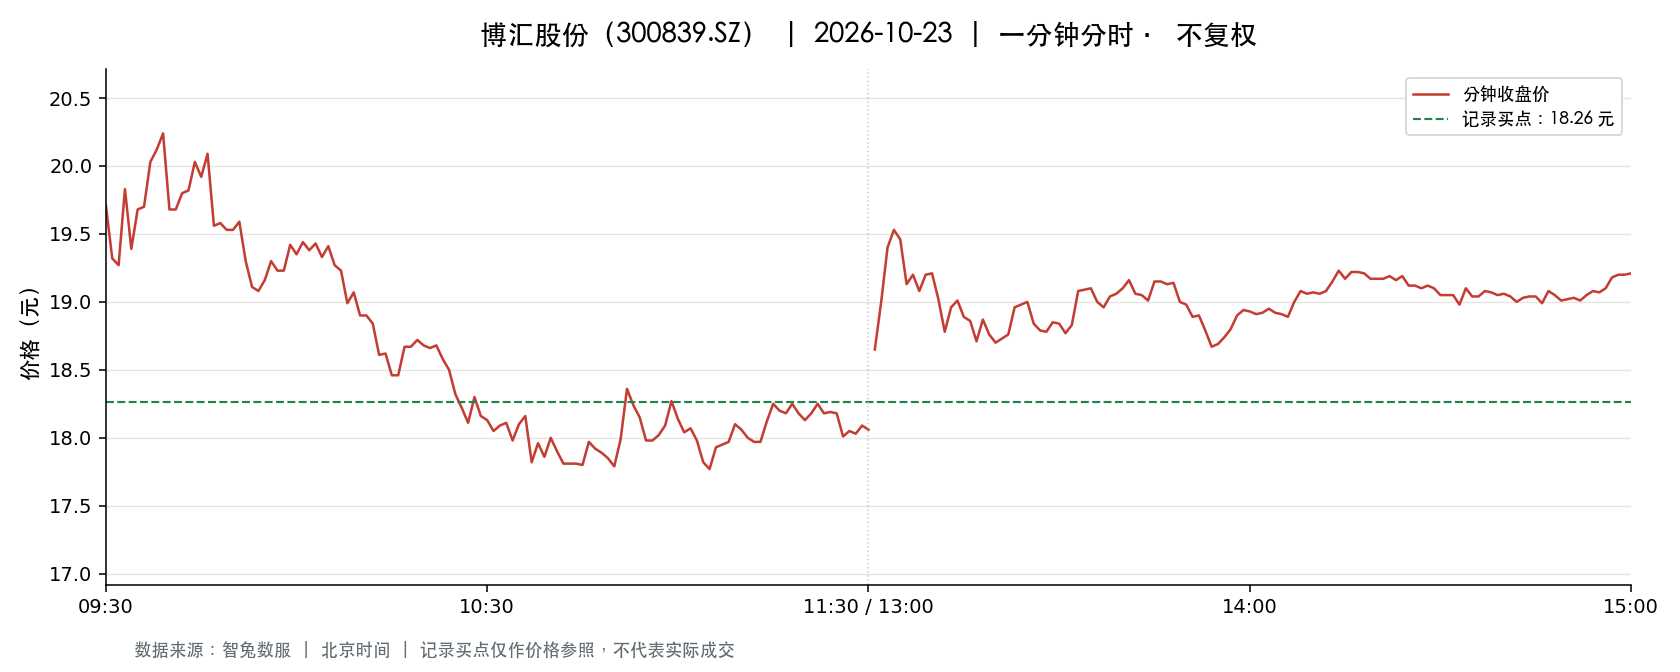

The table this chart was drawn from, first rows:
t, o, h, l, c, v, a, pc, sf
2026-10-23 09:30:00, 19.71, 19.71, 19.71, 19.71, 10288, 20277648, 19.92, 0.0
2026-10-23 09:31:00, 19.6, 19.75, 19.05, 19.32, 31785, 61445167, 19.71, 0.0
2026-10-23 09:32:00, 19.36, 19.8, 19.27, 19.27, 17047, 33372177, 19.32, 0.0
2026-10-23 09:33:00, 19.24, 19.9, 19.1, 19.83, 9204, 17967524, 19.27, 0.0
2026-10-23 09:34:00, 19.72, 19.79, 19.39, 19.39, 8223, 16164360, 19.83, 0.0
2026-10-23 09:35:00, 19.39, 19.72, 19.39, 19.68, 4956, 9688728, 19.39, 0.0
2026-10-23 09:36:00, 19.67, 19.7, 19.54, 19.7, 4041, 7933169, 19.68, 0.0
2026-10-23 09:37:00, 19.65, 20.1, 19.56, 20.03, 9210, 18278735, 19.7, 0.0
2026-10-23 09:38:00, 20.0, 20.45, 19.94, 20.12, 20869, 42168048, 20.03, 0.0
2026-10-23 09:39:00, 20.19, 20.34, 20.18, 20.24, 14187, 28740602, 20.12, 0.0
2026-10-23 09:40:00, 20.2, 20.2, 19.68, 19.68, 7632, 15272820, 20.24, 0.0
2026-10-23 09:41:00, 19.67, 19.69, 19.59, 19.68, 4935, 9688181, 19.68, 0.0
2026-10-23 09:42:00, 19.75, 19.9, 19.7, 19.8, 3431, 6786029, 19.68, 0.0
2026-10-23 09:43:00, 19.78, 19.82, 19.7, 19.82, 2744, 5417309, 19.8, 0.0
2026-10-23 09:44:00, 19.8, 20.03, 19.8, 20.03, 6374, 12715039, 19.82, 0.0
2026-10-23 09:45:00, 20.03, 20.03, 19.9, 19.92, 2996, 5978284, 20.03, 0.0
2026-10-23 09:46:00, 19.92, 20.15, 19.84, 20.09, 5341, 10674386, 19.92, 0.0
2026-10-23 09:47:00, 19.99, 20.11, 19.56, 19.56, 3659, 7268419, 20.09, 0.0
2026-10-23 09:48:00, 19.53, 19.67, 19.53, 19.58, 4346, 8512301, 19.56, 0.0
2026-10-23 09:49:00, 19.54, 19.57, 19.41, 19.53, 4521, 8819860, 19.58, 0.0
2026-10-23 09:50:00, 19.51, 19.61, 19.49, 19.53, 2360, 4608527, 19.53, 0.0
2026-10-23 09:51:00, 19.46, 19.59, 19.42, 19.59, 1820, 3553535, 19.53, 0.0
2026-10-23 09:52:00, 19.56, 19.56, 19.27, 19.3, 11485, 22238483, 19.59, 0.0
2026-10-23 09:53:00, 19.3, 19.33, 19.06, 19.11, 4883, 9391323, 19.3, 0.0
2026-10-23 09:54:00, 19.06, 19.17, 18.99, 19.08, 15989, 30467122, 19.11, 0.0
2026-10-23 09:55:00, 19.12, 19.17, 19.09, 19.16, 4020, 7691809, 19.08, 0.0
2026-10-23 09:56:00, 19.16, 19.3, 19.16, 19.3, 3672, 7057727, 19.16, 0.0
2026-10-23 09:57:00, 19.28, 19.29, 19.2, 19.23, 1692, 3258385, 19.3, 0.0
2026-10-23 09:58:00, 19.23, 19.25, 19.2, 19.23, 3126, 6009623, 19.23, 0.0
2026-10-23 09:59:00, 19.33, 19.5, 19.27, 19.42, 4553, 8804911, 19.23, 0.0
2026-10-23 10:00:00, 19.36, 19.49, 19.33, 19.35, 1776, 3450918, 19.42, 0.0
2026-10-23 10:01:00, 19.29, 19.44, 19.25, 19.44, 2610, 5058438, 19.35, 0.0
2026-10-23 10:02:00, 19.44, 19.49, 19.38, 19.38, 3639, 7066506, 19.44, 0.0
2026-10-23 10:03:00, 19.33, 19.44, 19.31, 19.43, 925.0, 1790750, 19.38, 0.0
2026-10-23 10:04:00, 19.43, 19.43, 19.33, 19.33, 1195, 2317035, 19.43, 0.0
2026-10-23 10:05:00, 19.37, 19.45, 19.33, 19.41, 1430, 2774107, 19.33, 0.0
2026-10-23 10:06:00, 19.41, 19.41, 19.27, 19.27, 1169, 2260499, 19.41, 0.0
2026-10-23 10:07:00, 19.25, 19.28, 19.2, 19.23, 1883, 3623970, 19.27, 0.0
2026-10-23 10:08:00, 19.2, 19.2, 18.65, 18.99, 4269, 8083225, 19.23, 0.0
2026-10-23 10:09:00, 18.93, 19.11, 18.93, 19.07, 4310, 8205232, 18.99, 0.0
2026-10-23 10:10:00, 19.08, 19.08, 18.88, 18.9, 5560, 10520629, 19.07, 0.0
2026-10-23 10:11:00, 18.89, 19.06, 18.89, 18.9, 5093, 9642751, 18.9, 0.0
2026-10-23 10:12:00, 18.91, 18.92, 18.75, 18.84, 4439, 8346109, 18.9, 0.0
2026-10-23 10:13:00, 18.76, 18.82, 18.5, 18.61, 8266, 15394215, 18.84, 0.0
2026-10-23 10:14:00, 18.61, 18.68, 18.56, 18.62, 2139, 3980187, 18.61, 0.0
2026-10-23 10:15:00, 18.61, 18.61, 18.35, 18.46, 4058, 7511913, 18.62, 0.0
2026-10-23 10:16:00, 18.45, 18.46, 18.31, 18.46, 6405, 11791259, 18.46, 0.0
2026-10-23 10:17:00, 18.5, 18.7, 18.5, 18.67, 4138, 7680789, 18.46, 0.0
2026-10-23 10:18:00, 18.65, 18.7, 18.57, 18.67, 1998, 3720755, 18.67, 0.0
2026-10-23 10:19:00, 18.67, 18.77, 18.62, 18.72, 1992, 3723147, 18.67, 0.0
2026-10-23 10:20:00, 18.72, 18.79, 18.67, 18.68, 1625, 3042548, 18.72, 0.0
2026-10-23 10:21:00, 18.67, 18.76, 18.61, 18.66, 1900, 3557816, 18.68, 0.0
2026-10-23 10:22:00, 18.62, 18.75, 18.62, 18.68, 1544, 2885737, 18.66, 0.0
2026-10-23 10:23:00, 18.69, 18.81, 18.58, 18.58, 1913, 3579485, 18.68, 0.0
2026-10-23 10:24:00, 18.55, 18.56, 18.49, 18.5, 1327, 2457609, 18.58, 0.0
2026-10-23 10:25:00, 18.48, 18.48, 18.31, 18.32, 3061, 5634092, 18.5, 0.0
2026-10-23 10:26:00, 18.33, 18.35, 18.18, 18.22, 3610, 6595872, 18.32, 0.0
2026-10-23 10:27:00, 18.22, 18.22, 18.11, 18.11, 1307, 2375798, 18.22, 0.0
2026-10-23 10:28:00, 18.1, 18.3, 18.1, 18.3, 4443, 8086642, 18.11, 0.0
2026-10-23 10:29:00, 18.29, 18.34, 18.0, 18.16, 2741, 4972451, 18.3, 0.0
... 181 more rows
